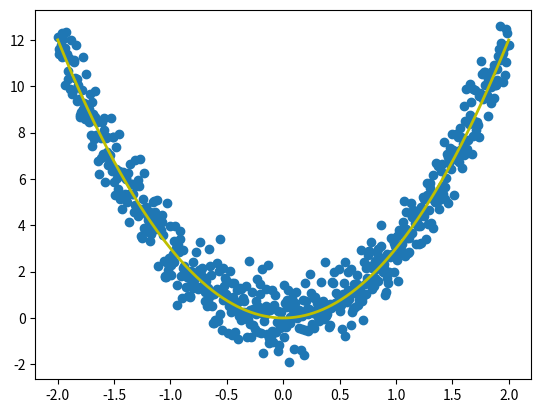
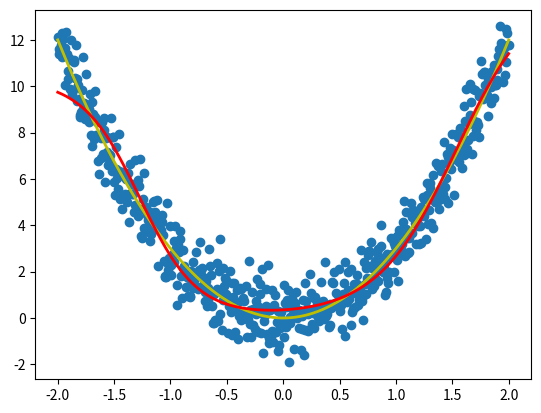

These charts were generated, in order, by the following Python code:
import random
import numpy as np
import matplotlib.pyplot as plt

#定義常用函數
def sigmoid(z):
    """The sigmoid function."""
    return 1.0/(1.0+np.exp(-z))

def sigmoid_prime(z):
    """Derivative of the sigmoid function."""
    return sigmoid(z)*(1-sigmoid(z))

#準備訓練資料
x_data = np.linspace(-2, 2, 600)[:,np.newaxis]
noise = np.random.normal(0, 0.8, x_data.shape)

#一次函數
#y_data_ori = -1 * x_data

#二次函數
y_data_ori = 3 * np.power(x_data, 2)

#三次函數
#y_data_ori = 1.5 * np.power(x_data, 3) + 2 * np.power(x_data, 2) + 1

y_data = y_data_ori + noise

#顯示目前資料
fig = plt.figure()

#輸入有雜訊的資料
ax = fig.add_subplot(1,1,1)
ax.scatter(x_data, y_data)
plt.ion()

#目標函數
lines = ax.plot(x_data, y_data_ori,'y-', lw = 2)
plt.show()

#初始值
w12 = np.linspace(1,2,5)
b12 = np.linspace(1,2,5)
w23 = np.linspace(1,2,5)
b23 = 0

#學習速率
learning_rate = 0.01

index = 0
while index < x_data.size * 10:
    
    map_index = (index * 7) % x_data.size
    
    #進行各值的運算
    x_input = x_data[map_index]
    
    sum1 = x_input * w12 + b12
    active1 = sigmoid(sum1)
    sum2 = np.sum(active1 * w23 + b23)
    active2 = sum2
    
    hat_y = active2
    real_y = y_data[map_index]
    
    #準備bp for w23 b23
    delta_23 = 2 * (hat_y - real_y)
    gradient_w23 = delta_23 * active1
    gradient_b23 = delta_23
    
    #準備bp for w12 b12
    delta_12 = delta_23 * w23 * sigmoid_prime(sum1)
    gradient_w12 = delta_12 * x_input
    gradient_b12 = delta_12
    
    #更新
    w23 = w23 + (gradient_w23 * -1 * learning_rate)
    b23 = b23 + (gradient_b23 * -1 * learning_rate)
    w12 = w12 + (gradient_w12 * -1 * learning_rate)
    b12 = b12 + (gradient_b12 * -1 * learning_rate)
    
    index = index + 1

print('Finish', x_data.size, 'read')

new_y = np.zeros((600, 1))

index = 0
while index < x_data.size:
    
    x_input = x_data[index]
    sum1 = x_input * w12 + b12
    active1 = sigmoid(sum1)
    sum2 = np.sum(active1 * w23 + b23)
    new_y[index] = sum2
    
    index = index + 1
    
print('Finish')

fig = plt.figure()
ax = fig.add_subplot(1,1,1)
ax.scatter(x_data, y_data)
lines1 = ax.plot(x_data, y_data_ori,'y-', lw = 2)
lines2 = ax.plot(x_data, new_y,'r-', lw = 2)
plt.show()

